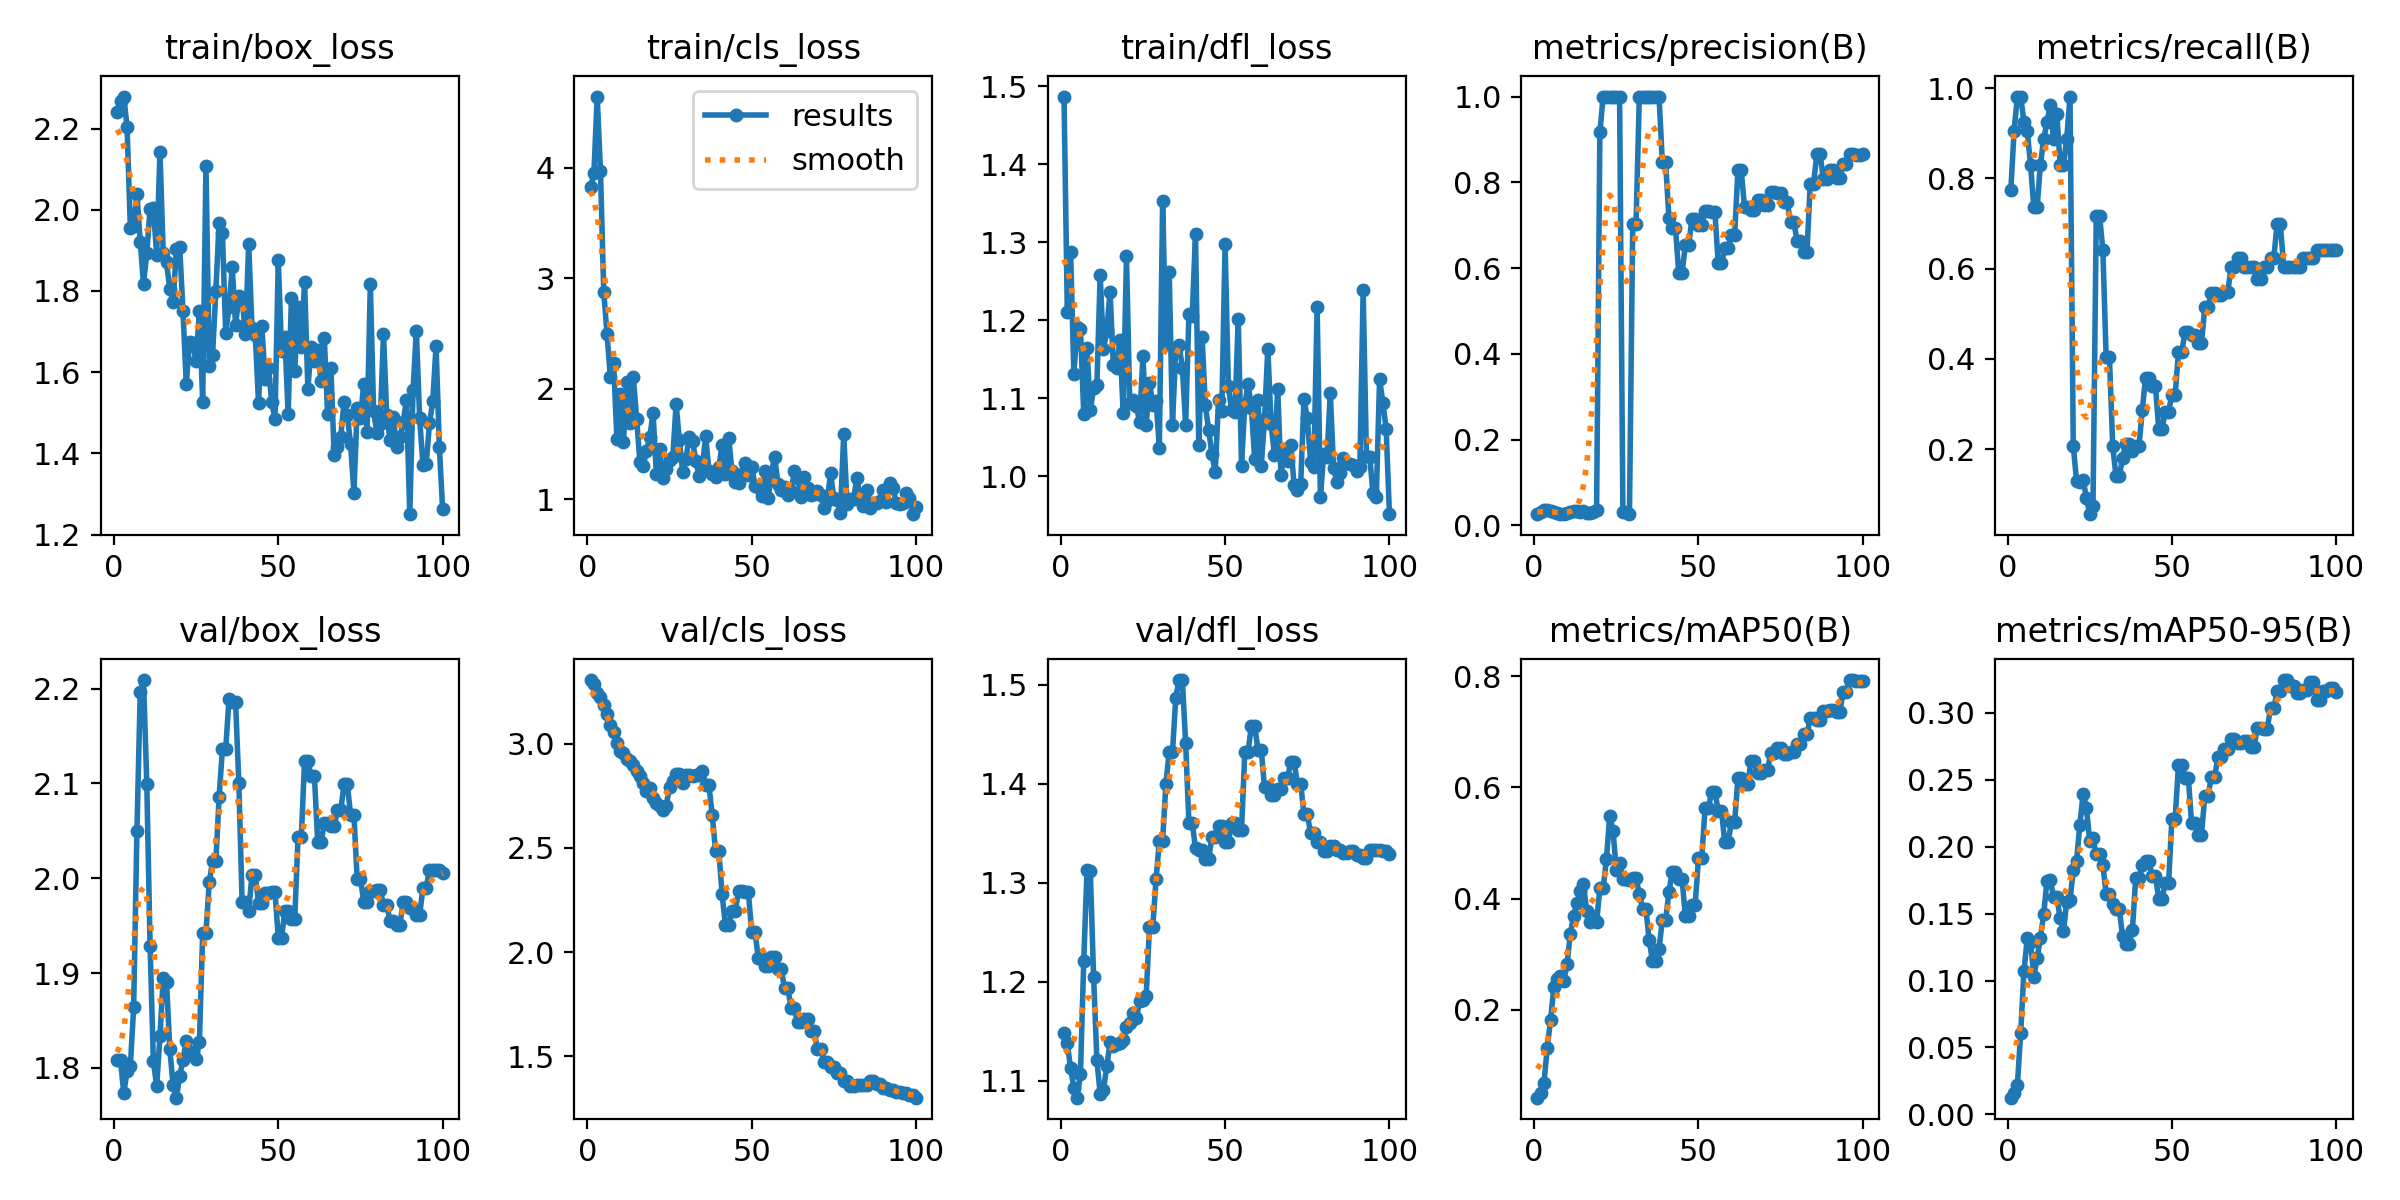

Source data for this figure (header and first rows):
epoch, train/box_loss, train/cls_loss, train/dfl_loss, metrics/precision(B), metrics/recall(B), metrics/mAP50(B), metrics/mAP50-95(B), val/box_loss, val/cls_loss, val/dfl_loss, lr/pg0, lr/pg1, lr/pg2
1, 2.242, 3.824, 1.487, 0.02733, 0.7736, 0.04175, 0.01247, 1.808, 3.305, 1.148, 2e-05, 2e-05, 2e-05
2, 2.268, 3.946, 1.21, 0.032, 0.9057, 0.0498, 0.01603, 1.808, 3.286, 1.138, 5.9406e-05, 5.9406e-05, 5.9406e-05
3, 2.279, 4.642, 1.288, 0.03467, 0.9811, 0.06901, 0.02207, 1.773, 3.246, 1.113, 9.802e-05, 9.802e-05, 9.802e-05
4, 2.204, 3.966, 1.131, 0.03467, 0.9811, 0.1319, 0.06092, 1.797, 3.222, 1.093, 0.0001358, 0.0001358, 0.0001358
5, 1.954, 2.872, 1.191, 0.03267, 0.9245, 0.1815, 0.107, 1.802, 3.184, 1.083, 0.0001729, 0.0001729, 0.0001729
6, 1.959, 2.493, 1.189, 0.032, 0.9057, 0.2401, 0.1317, 1.864, 3.143, 1.107, 0.0002091, 0.0002091, 0.0002091
7, 2.039, 2.105, 1.08, 0.02933, 0.8302, 0.2546, 0.1285, 2.05, 3.091, 1.221, 0.0002446, 0.0002446, 0.0002446
8, 1.921, 2.232, 1.164, 0.026, 0.7359, 0.26, 0.1028, 2.196, 3.058, 1.313, 0.0002792, 0.0002792, 0.0002792
9, 1.818, 1.545, 1.085, 0.026, 0.7359, 0.2511, 0.1167, 2.209, 3.003, 1.312, 0.0003131, 0.0003131, 0.0003131
10, 1.894, 1.949, 1.113, 0.02933, 0.8302, 0.2815, 0.1317, 2.099, 2.964, 1.205, 0.0003461, 0.0003461, 0.0003461
11, 2.003, 1.522, 1.117, 0.03133, 0.8868, 0.3361, 0.1497, 1.928, 2.956, 1.121, 0.0003784, 0.0003784, 0.0003784
12, 2.004, 2.063, 1.258, 0.03267, 0.9245, 0.3686, 0.1742, 1.807, 2.929, 1.087, 0.0004099, 0.0004099, 0.0004099
13, 1.888, 1.687, 1.163, 0.034, 0.9623, 0.3922, 0.175, 1.78, 2.917, 1.091, 0.0004406, 0.0004406, 0.0004406
14, 2.142, 2.102, 1.186, 0.03133, 0.8868, 0.4129, 0.1628, 1.833, 2.899, 1.115, 0.0004705, 0.0004705, 0.0004705
15, 1.893, 1.728, 1.237, 0.03333, 0.9434, 0.4253, 0.1622, 1.895, 2.871, 1.139, 0.0004996, 0.0004996, 0.0004996
16, 1.87, 1.337, 1.143, 0.02933, 0.8302, 0.3774, 0.1469, 1.89, 2.847, 1.136, 0.0005279, 0.0005279, 0.0005279
17, 1.804, 1.305, 1.138, 0.02933, 0.8302, 0.3573, 0.1366, 1.819, 2.81, 1.138, 0.0005555, 0.0005555, 0.0005555
18, 1.773, 1.439, 1.175, 0.03133, 0.8868, 0.3677, 0.1589, 1.782, 2.774, 1.138, 0.0005822, 0.0005822, 0.0005822
19, 1.904, 1.561, 1.081, 0.03467, 0.9811, 0.3573, 0.1599, 1.768, 2.786, 1.141, 0.0006081, 0.0006081, 0.0006081
20, 1.909, 1.782, 1.282, 0.9163, 0.2066, 0.4184, 0.1824, 1.791, 2.738, 1.155, 0.0006333, 0.0006333, 0.0006333
21, 1.752, 1.23, 1.094, 1, 0.1302, 0.4183, 0.1894, 1.808, 2.717, 1.159, 0.0006576, 0.0006576, 0.0006576
22, 1.57, 1.459, 1.097, 1, 0.1275, 0.471, 0.2163, 1.828, 2.703, 1.168, 0.0006812, 0.0006812, 0.0006812
23, 1.673, 1.193, 1.089, 1, 0.1315, 0.5492, 0.2396, 1.815, 2.683, 1.164, 0.000704, 0.000704, 0.000704
24, 1.671, 1.273, 1.069, 1, 0.09242, 0.5215, 0.2291, 1.817, 2.703, 1.18, 0.000726, 0.000726, 0.000726
25, 1.627, 1.354, 1.154, 1, 0.05578, 0.4515, 0.2043, 1.809, 2.793, 1.182, 0.0007472, 0.0007472, 0.0007472
26, 1.75, 1.379, 1.066, 1, 0.0733, 0.464, 0.2061, 1.827, 2.819, 1.186, 0.0007675, 0.0007675, 0.0007675
27, 1.527, 1.862, 1.12, 0.03004, 0.717, 0.4349, 0.1942, 1.942, 2.856, 1.256, 0.0007872, 0.0007872, 0.0007872
28, 2.109, 1.54, 1.092, 0.03004, 0.717, 0.4349, 0.1942, 1.942, 2.856, 1.256, 0.000806, 0.000806, 0.000806
29, 1.614, 1.244, 1.097, 0.0265, 0.6415, 0.4326, 0.1867, 1.996, 2.812, 1.304, 0.000824, 0.000824, 0.000824
30, 1.643, 1.366, 1.036, 0.7039, 0.4038, 0.436, 0.1646, 2.018, 2.85, 1.343, 0.0008412, 0.0008412, 0.0008412
31, 1.799, 1.568, 1.353, 0.7039, 0.4038, 0.436, 0.1646, 2.018, 2.85, 1.343, 0.0008577, 0.0008577, 0.0008577
32, 1.968, 1.526, 1.169, 1, 0.207, 0.4089, 0.1572, 2.086, 2.843, 1.4, 0.0008733, 0.0008733, 0.0008733
33, 1.944, 1.348, 1.262, 1, 0.1393, 0.3813, 0.1532, 2.136, 2.848, 1.432, 0.0008882, 0.0008882, 0.0008882
34, 1.696, 1.208, 1.066, 1, 0.1393, 0.3813, 0.1532, 2.136, 2.848, 1.432, 0.0009022, 0.0009022, 0.0009022
35, 1.76, 1.296, 1.164, 1, 0.1805, 0.3252, 0.1332, 2.189, 2.87, 1.487, 0.0009155, 0.0009155, 0.0009155
36, 1.858, 1.569, 1.168, 1, 0.2124, 0.2875, 0.127, 2.186, 2.801, 1.505, 0.000928, 0.000928, 0.000928
37, 1.715, 1.26, 1.139, 1, 0.2124, 0.2875, 0.127, 2.186, 2.801, 1.505, 0.0009397, 0.0009397, 0.0009397
38, 1.787, 1.23, 1.066, 1, 0.1963, 0.3098, 0.1381, 2.1, 2.658, 1.441, 0.0009505, 0.0009505, 0.0009505
39, 1.782, 1.2, 1.208, 0.848, 0.2076, 0.3612, 0.1767, 1.975, 2.487, 1.361, 0.0009606, 0.0009606, 0.0009606
40, 1.694, 1.288, 1.205, 0.848, 0.2076, 0.3612, 0.1767, 1.975, 2.487, 1.361, 0.00097, 0.00097, 0.00097
41, 1.915, 1.496, 1.311, 0.7171, 0.2871, 0.4111, 0.1861, 1.966, 2.277, 1.335, 0.0009785, 0.0009785, 0.0009785
42, 1.71, 1.228, 1.04, 0.6935, 0.3585, 0.4479, 0.1894, 2.003, 2.131, 1.334, 0.0009862, 0.0009862, 0.0009862
43, 1.691, 1.555, 1.178, 0.6935, 0.3585, 0.4479, 0.1894, 2.003, 2.131, 1.334, 0.0009931, 0.0009931, 0.0009931
44, 1.523, 1.258, 1.091, 0.5882, 0.3396, 0.436, 0.1779, 1.974, 2.197, 1.324, 0.0009993, 0.0009993, 0.0009993
45, 1.713, 1.154, 1.059, 0.5882, 0.3396, 0.436, 0.1779, 1.974, 2.197, 1.324, 0.001005, 0.001005, 0.001005
46, 1.583, 1.145, 1.028, 0.6529, 0.2453, 0.3678, 0.1612, 1.984, 2.292, 1.346, 0.001009, 0.001009, 0.001009
47, 1.611, 1.23, 1.005, 0.6529, 0.2453, 0.3678, 0.1612, 1.984, 2.292, 1.346, 0.001013, 0.001013, 0.001013
48, 1.526, 1.331, 1.097, 0.7134, 0.283, 0.3888, 0.1727, 1.985, 2.286, 1.357, 0.001016, 0.001016, 0.001016
49, 1.485, 1.221, 1.083, 0.7134, 0.283, 0.3888, 0.1727, 1.985, 2.286, 1.357, 0.001018, 0.001018, 0.001018
50, 1.876, 1.296, 1.298, 0.7, 0.3207, 0.4733, 0.2208, 1.937, 2.096, 1.342, 0.00102, 0.00102, 0.00102
51, 1.652, 1.124, 1.115, 0.7, 0.3207, 0.4733, 0.2208, 1.937, 2.096, 1.342, 0.00101, 0.00101, 0.00101
52, 1.686, 1.111, 1.084, 0.733, 0.4145, 0.5624, 0.2612, 1.966, 1.974, 1.36, 0.00101, 0.00101, 0.00101
53, 1.497, 1.035, 1.082, 0.733, 0.4145, 0.5624, 0.2612, 1.966, 1.974, 1.36, 0.0009902, 0.0009902, 0.0009902
54, 1.783, 1.258, 1.202, 0.7304, 0.4601, 0.5915, 0.2514, 1.957, 1.931, 1.353, 0.0009704, 0.0009704, 0.0009704
55, 1.603, 1.013, 1.014, 0.7304, 0.4601, 0.5915, 0.2514, 1.957, 1.931, 1.353, 0.0009506, 0.0009506, 0.0009506
56, 1.761, 1.242, 1.091, 0.6114, 0.4528, 0.5583, 0.2176, 2.043, 1.978, 1.432, 0.0009308, 0.0009308, 0.0009308
57, 1.662, 1.385, 1.118, 0.6114, 0.4528, 0.5583, 0.2176, 2.043, 1.978, 1.432, 0.000911, 0.000911, 0.000911
58, 1.823, 1.138, 1.088, 0.6459, 0.434, 0.5008, 0.2088, 2.124, 1.917, 1.459, 0.0008912, 0.0008912, 0.0008912
59, 1.558, 1.081, 1.022, 0.6459, 0.434, 0.5008, 0.2088, 2.124, 1.917, 1.459, 0.0008714, 0.0008714, 0.0008714
60, 1.662, 1.112, 1.098, 0.6769, 0.514, 0.5369, 0.2377, 2.107, 1.826, 1.434, 0.0008516, 0.0008516, 0.0008516
... 40 more rows
